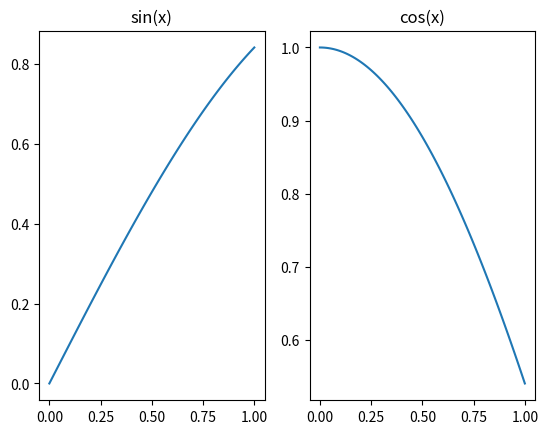

This chart was generated by the following Python code:
import matplotlib.pyplot as plt
import numpy as np

x = np.arange(0, 1.01, .01, dtype=float)

def sin(x):
    z = np.sin(x)
    return(z)

def cos(x):
    y = np.cos(x)
    return(y)

fig, dos = plt.subplots(1, 2)
dos[0].set_title('sin(x)')
dos[1].set_title('cos(x)')
dos[0].plot(x, sin(x))
dos[1].plot(x, cos(x))
plt.savefig('sesh8.pdf')